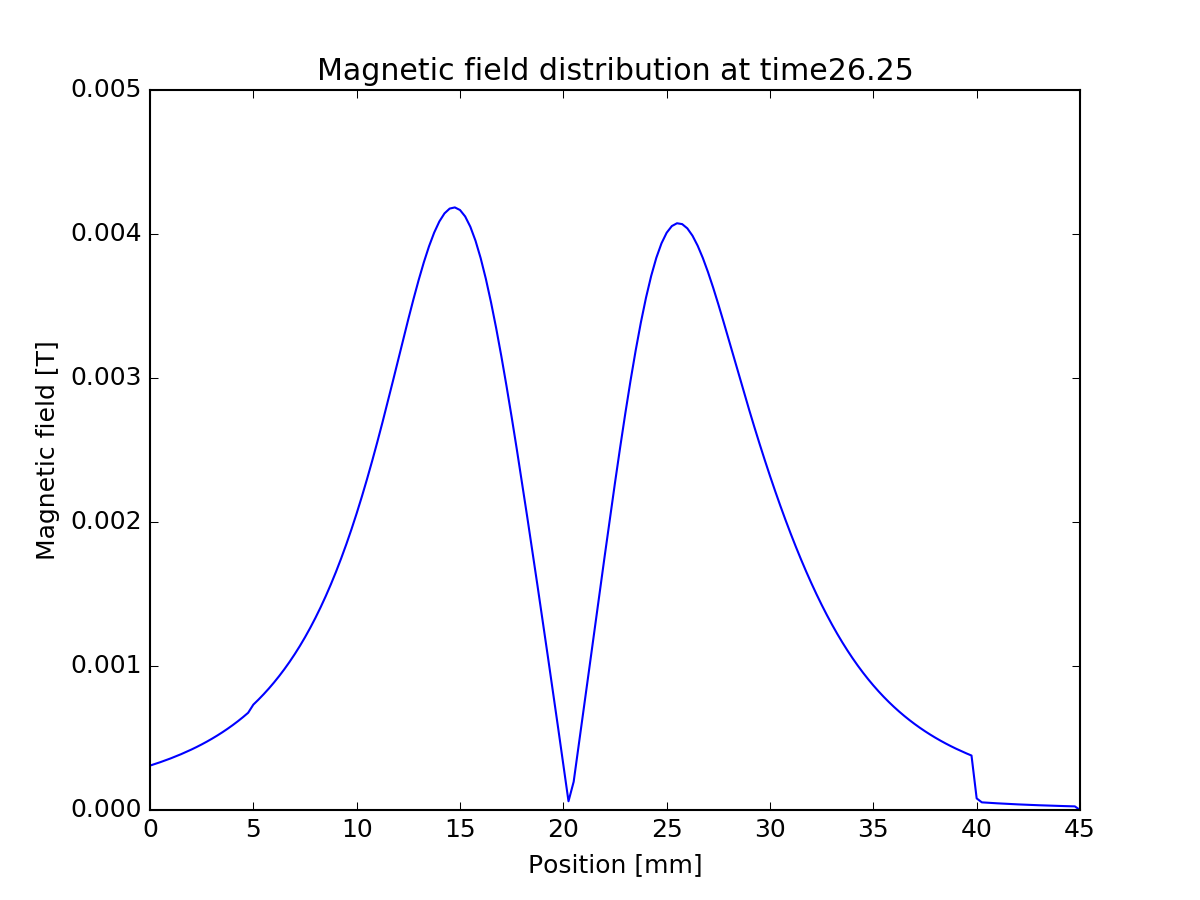

The table this chart was drawn from, first rows:
0, -0.000308372
0.00025, -0.00032
0.0005, -0.0003322
0.00075, -0.000345
0.001, -0.0003584
0.00125, -0.0003726
0.0015, -0.0003874
0.00175, -0.0004031
0.002, -0.0004196
0.00225, -0.000437
0.0025, -0.0004554
0.00275, -0.0004747
0.003, -0.0004952
0.00325, -0.0005167
0.0035, -0.0005396
0.00375, -0.0005637
0.004, -0.0005892
0.00425, -0.0006163
0.0045, -0.0006449
0.00475, -0.0006753
0.005, -0.0007317
0.00525, -0.0007668
0.0055, -0.000804
0.00575, -0.0008435
0.006, -0.0008855
0.00625, -0.0009301
0.0065, -0.0009776
0.00675, -0.001028
0.007, -0.001082
0.00725, -0.001139
0.0075, -0.0012
0.00775, -0.001264
0.008, -0.001333
0.00825, -0.001406
0.0085, -0.001484
0.00875, -0.001567
0.009, -0.001654
0.00925, -0.001747
0.0095, -0.001846
0.00975, -0.00195
0.01, -0.00206
0.01025, -0.002176
0.0105, -0.002297
0.01075, -0.002424
0.011, -0.002556
0.01125, -0.002693
0.0115, -0.002833
0.01175, -0.002976
0.012, -0.003121
0.01225, -0.003266
0.0125, -0.003409
0.01275, -0.003548
0.013, -0.00368
0.01325, -0.003803
0.0135, -0.003914
0.01375, -0.00401
0.014, -0.004087
0.01425, -0.004143
0.0145, -0.004176
0.01475, -0.004185
0.015, -0.004167
... 120 more rows
